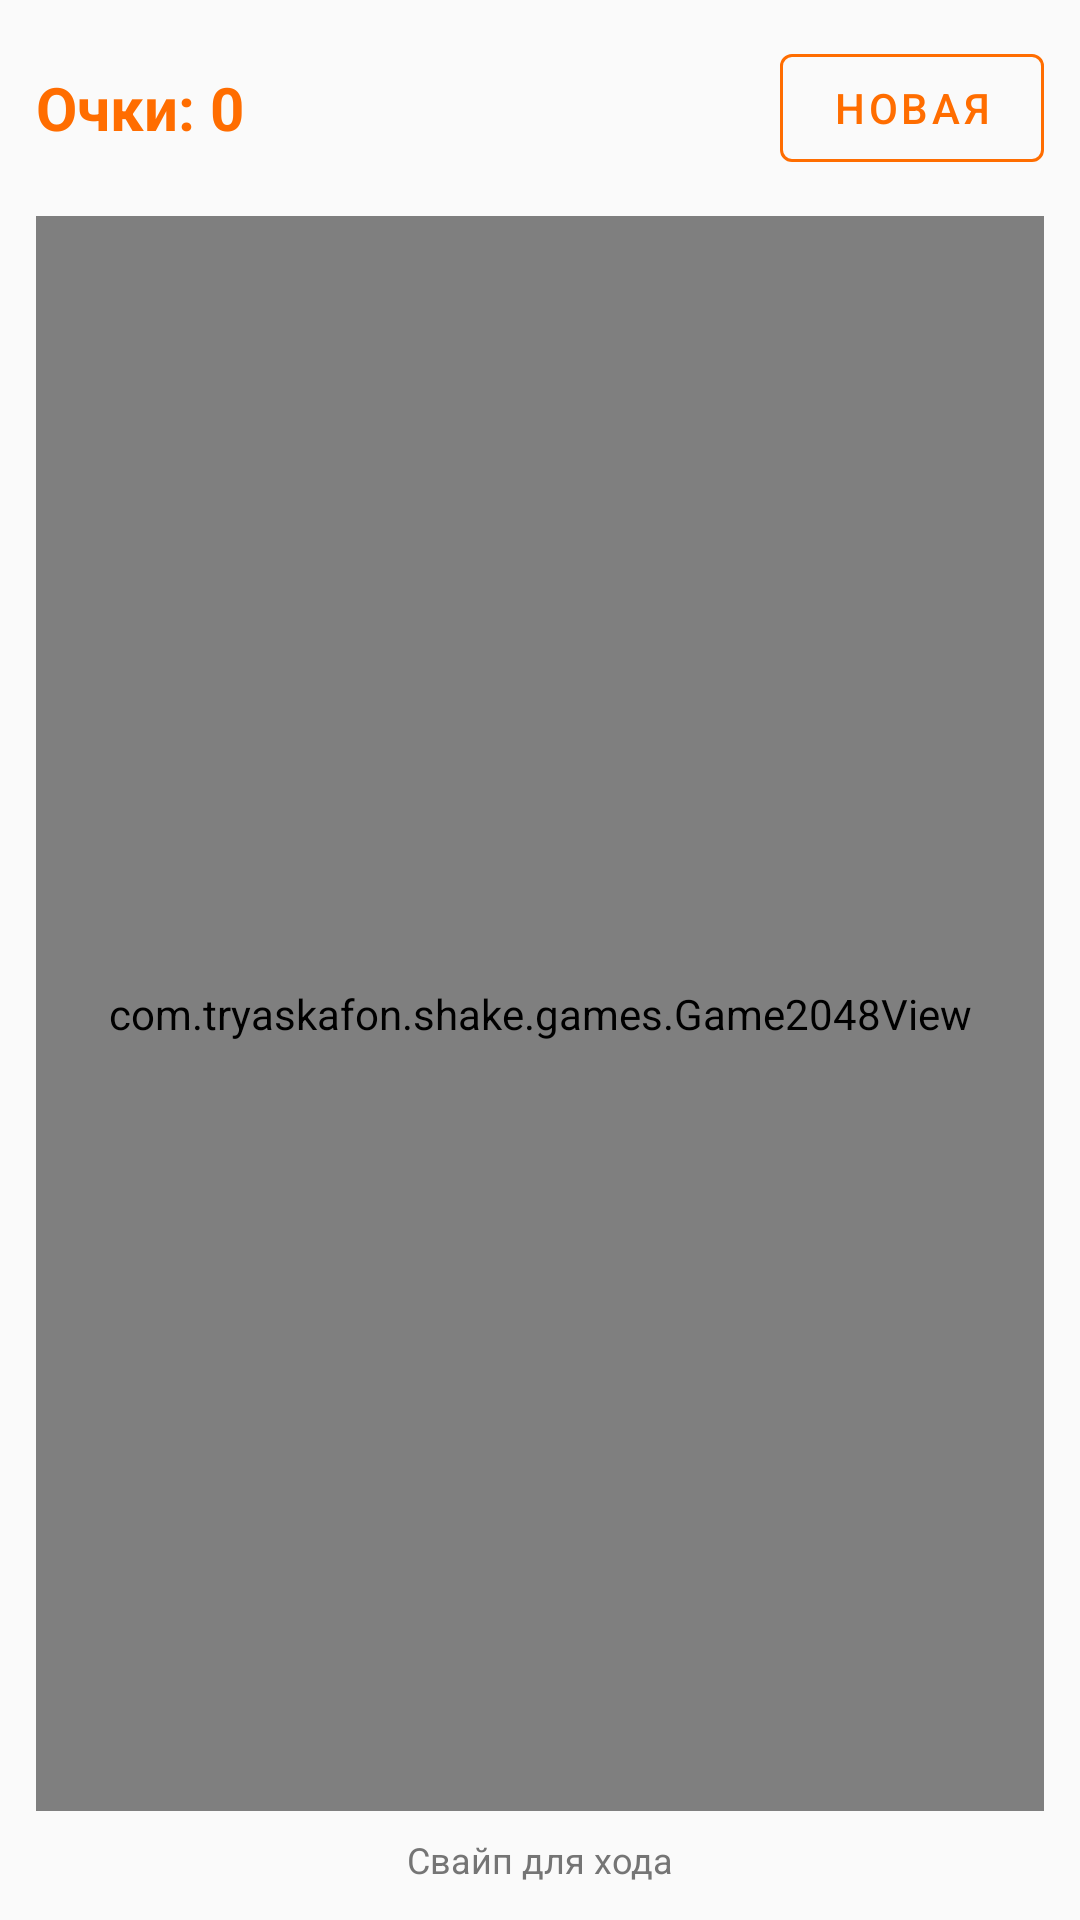

Here is an Android app screen rendered from its layout file. Give the layout XML and the strings, colors and styles it references.
<!-- AndroidManifest.xml: application theme Theme.TryaskaFon -->
<!-- res/layout/fragment_game_2048.xml -->
<?xml version="1.0" encoding="utf-8"?>
<LinearLayout xmlns:android="http://schemas.android.com/apk/res/android"
    android:layout_width="match_parent"
    android:layout_height="match_parent"
    android:orientation="vertical"
    android:background="@color/background"
    android:padding="12dp">

    <LinearLayout
        android:layout_width="match_parent"
        android:layout_height="wrap_content"
        android:orientation="horizontal"
        android:gravity="center_vertical">

        <TextView
            android:id="@+id/tvScore2048"
            android:layout_width="0dp"
            android:layout_height="wrap_content"
            android:layout_weight="1"
            android:text="Очки: 0"
            android:textSize="20sp"
            android:textStyle="bold"
            android:textColor="@color/primary" />

        <com.google.android.material.button.MaterialButton
            android:id="@+id/btnNew2048"
            android:layout_width="wrap_content"
            android:layout_height="wrap_content"
            android:text="Новая"
            style="@style/Widget.MaterialComponents.Button.OutlinedButton"
            app:strokeColor="@color/primary"
            android:textColor="@color/primary"
            xmlns:app="http://schemas.android.com/apk/res-auto" />
    </LinearLayout>

    <com.tryaskafon.shake.games.Game2048View
        android:id="@+id/game2048View"
        android:layout_width="match_parent"
        android:layout_height="0dp"
        android:layout_weight="1"
        android:layout_marginTop="12dp" />

    <TextView
        android:layout_width="match_parent"
        android:layout_height="wrap_content"
        android:text="Свайп для хода"
        android:textSize="12sp"
        android:textColor="@color/text_secondary"
        android:gravity="center"
        android:layout_marginTop="8dp" />

</LinearLayout>
<!-- resources referenced by this layout -->
<resources>
  <color name="background">#FAFAFA</color>
  <color name="primary">#FF6D00</color>
  <color name="text_secondary">#757575</color>
  <style name="Theme.TryaskaFon" parent="Theme.MaterialComponents.DayNight.NoActionBar">
          <item name="colorPrimary">@color/primary</item>
          <item name="colorPrimaryVariant">@color/primary_dark</item>
          <item name="colorOnPrimary">@color/colorOnPrimary</item>
          <item name="colorSecondary">@color/accent</item>
          <item name="colorSecondaryVariant">@color/colorSecondaryVariant</item>
          <item name="colorOnSecondary">@color/colorOnSecondary</item>
          <item name="android:colorBackground">@color/background</item>
          <item name="colorSurface">@color/surface</item>
          <item name="colorOnSurface">@color/text_primary</item>
          <item name="colorError">@color/colorError</item>
          <item name="colorOnError">@color/colorOnError</item>
          <item name="android:statusBarColor">@color/primary_dark</item>
          <item name="android:navigationBarColor">@color/surface</item>
      </style>
  <color name="primary_dark">#E65100</color>
  <color name="colorOnPrimary">#FFFFFF</color>
  <color name="accent">#FFD180</color>
  <color name="colorSecondaryVariant">#FFB300</color>
  <color name="colorOnSecondary">#000000</color>
  <color name="surface">#FFFFFF</color>
  <color name="text_primary">#212121</color>
  <color name="colorError">#B00020</color>
  <color name="colorOnError">#FFFFFF</color>
</resources>
